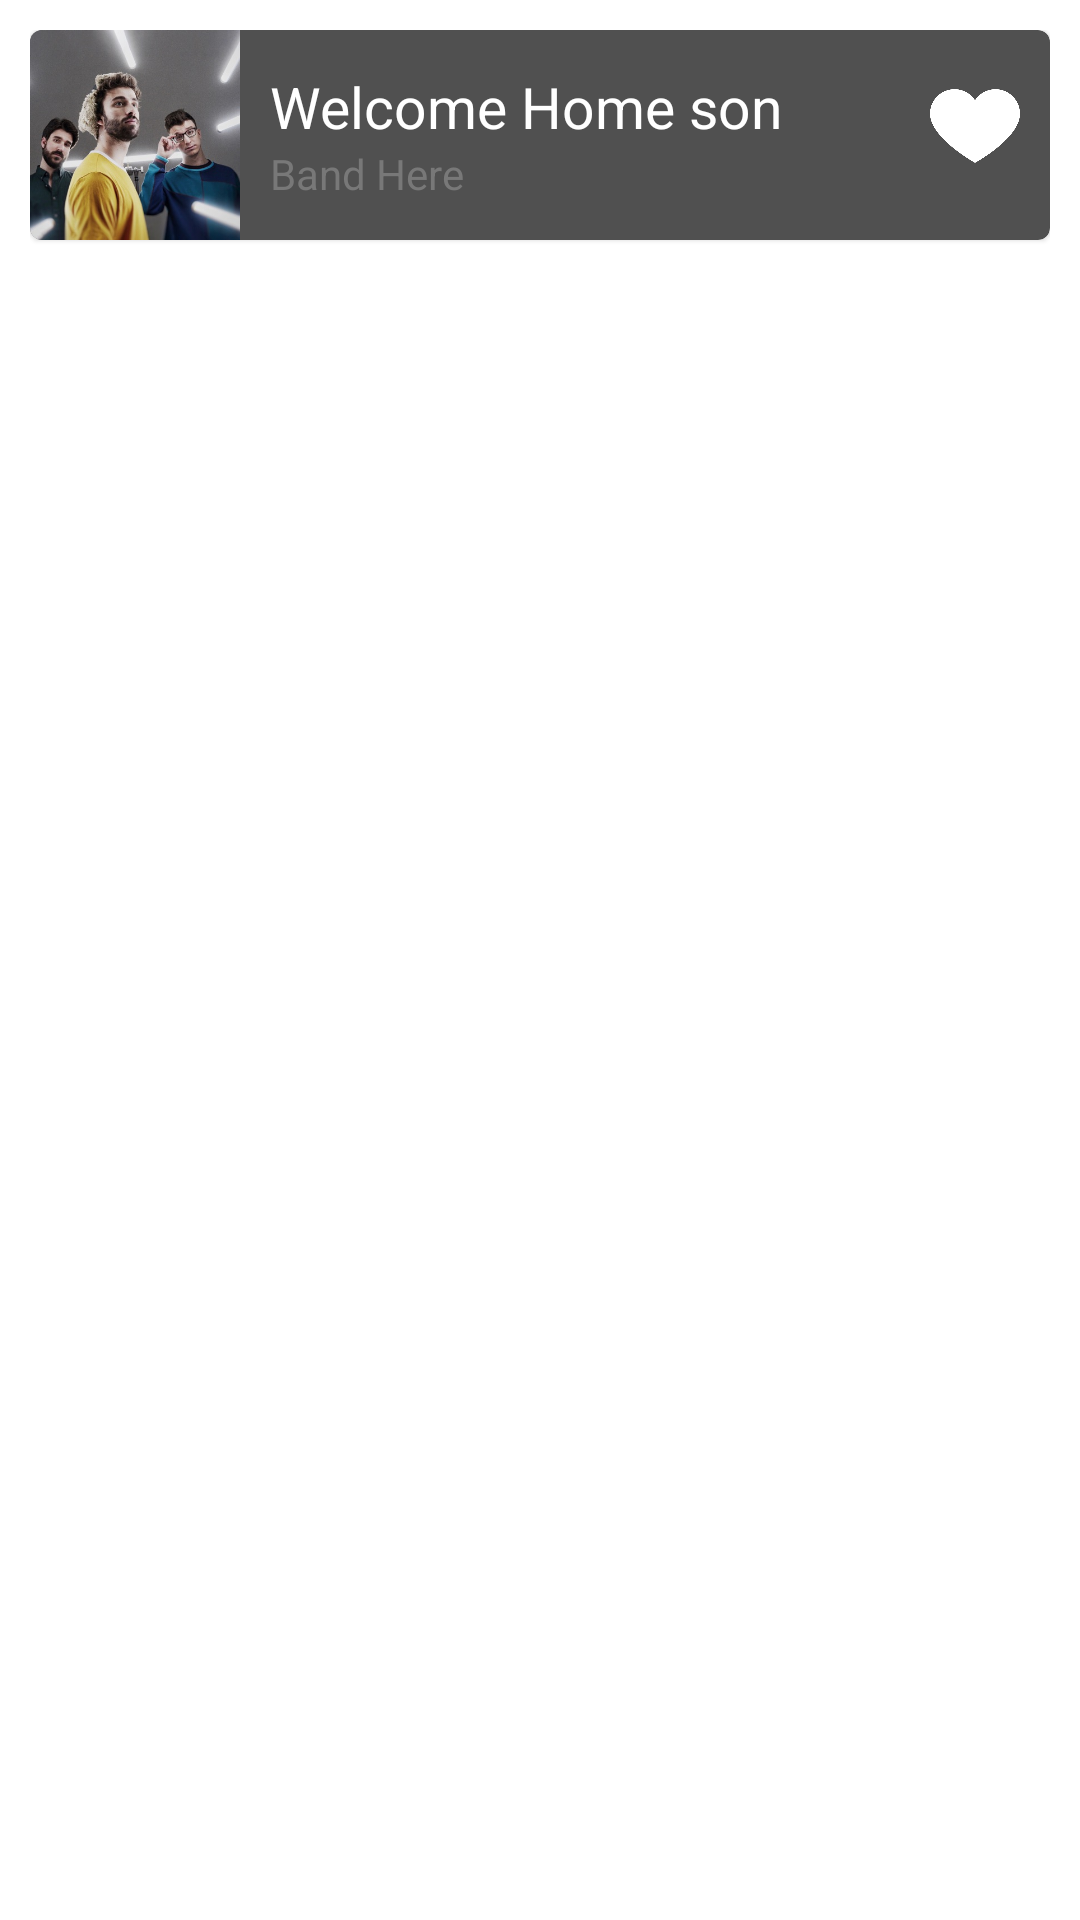

Android layout source for this screen:
<!-- AndroidManifest.xml: application theme Theme.MusicPlayer2 -->
<!-- res/layout/music_list.xml -->
<?xml version="1.0" encoding="utf-8"?>
<RelativeLayout xmlns:android="http://schemas.android.com/apk/res/android"
    android:layout_width="match_parent"
    xmlns:app="http://schemas.android.com/apk/res-auto"
    android:padding="10dp"
    android:layout_height="wrap_content">

    <com.google.android.material.card.MaterialCardView
        android:layout_width="match_parent"
        android:layout_height="wrap_content"
        app:cardBackgroundColor="#505050">


        <LinearLayout
            android:layout_width="match_parent"
            android:layout_height="wrap_content"
            android:orientation="horizontal">

            <ImageView
                android:layout_width="70dp"
                android:layout_height="70dp"
                android:id="@+id/img_msc"
                android:src="@drawable/ajr"
                android:scaleType="centerCrop"/>

            <LinearLayout
                android:layout_width="220dp"
                android:layout_height="wrap_content"
                android:layout_gravity="center"
                android:layout_marginLeft="10dp"
                android:orientation="vertical">
                <TextView
                    android:layout_width="wrap_content"
                    android:layout_height="wrap_content"
                    android:id="@+id/txt_title"
                    android:text="Welcome Home son"
                    android:textSize="19sp"
                    android:textColor="@color/white" />
                <TextView
                    android:layout_width="wrap_content"
                    android:layout_height="wrap_content"
                    android:id="@+id/txt_band"
                    android:textColor="#787878"
                    android:text="Band Here"/>

            </LinearLayout>
            <ImageView
                android:layout_width="30dp"
                android:layout_height="30dp"
                android:src="@drawable/heartw"
                android:id="@+id/like"
                android:layout_marginTop="17dp"/>



        </LinearLayout>



    </com.google.android.material.card.MaterialCardView>



</RelativeLayout>
<!-- resources referenced by this layout -->
<resources>
  <color name="white">#FFFFFFFF</color>
  <!-- drawable ajr: jpg bitmap (drawable, 40841 bytes) -->
  <!-- drawable heartw: png bitmap (drawable, 13086 bytes) -->
  <style name="Theme.MusicPlayer2" parent="Theme.MaterialComponents.DayNight.NoActionBar">
          
          <item name="colorPrimary">@color/purple_500</item>
          <item name="colorPrimaryVariant">@color/black</item>
          <item name="colorOnPrimary">@color/white</item>
          
          <item name="colorSecondary">@color/teal_200</item>
          <item name="colorSecondaryVariant">@color/teal_700</item>
          <item name="colorOnSecondary">@color/black</item>
          
          <item name="android:statusBarColor" tools:targetApi="l">?attr/colorPrimaryVariant</item>
          
      </style>
  <color name="purple_500">#FF6200EE</color>
  <color name="black">#FF000000</color>
  <color name="teal_200">#FF03DAC5</color>
  <color name="teal_700">#FF018786</color>
</resources>
